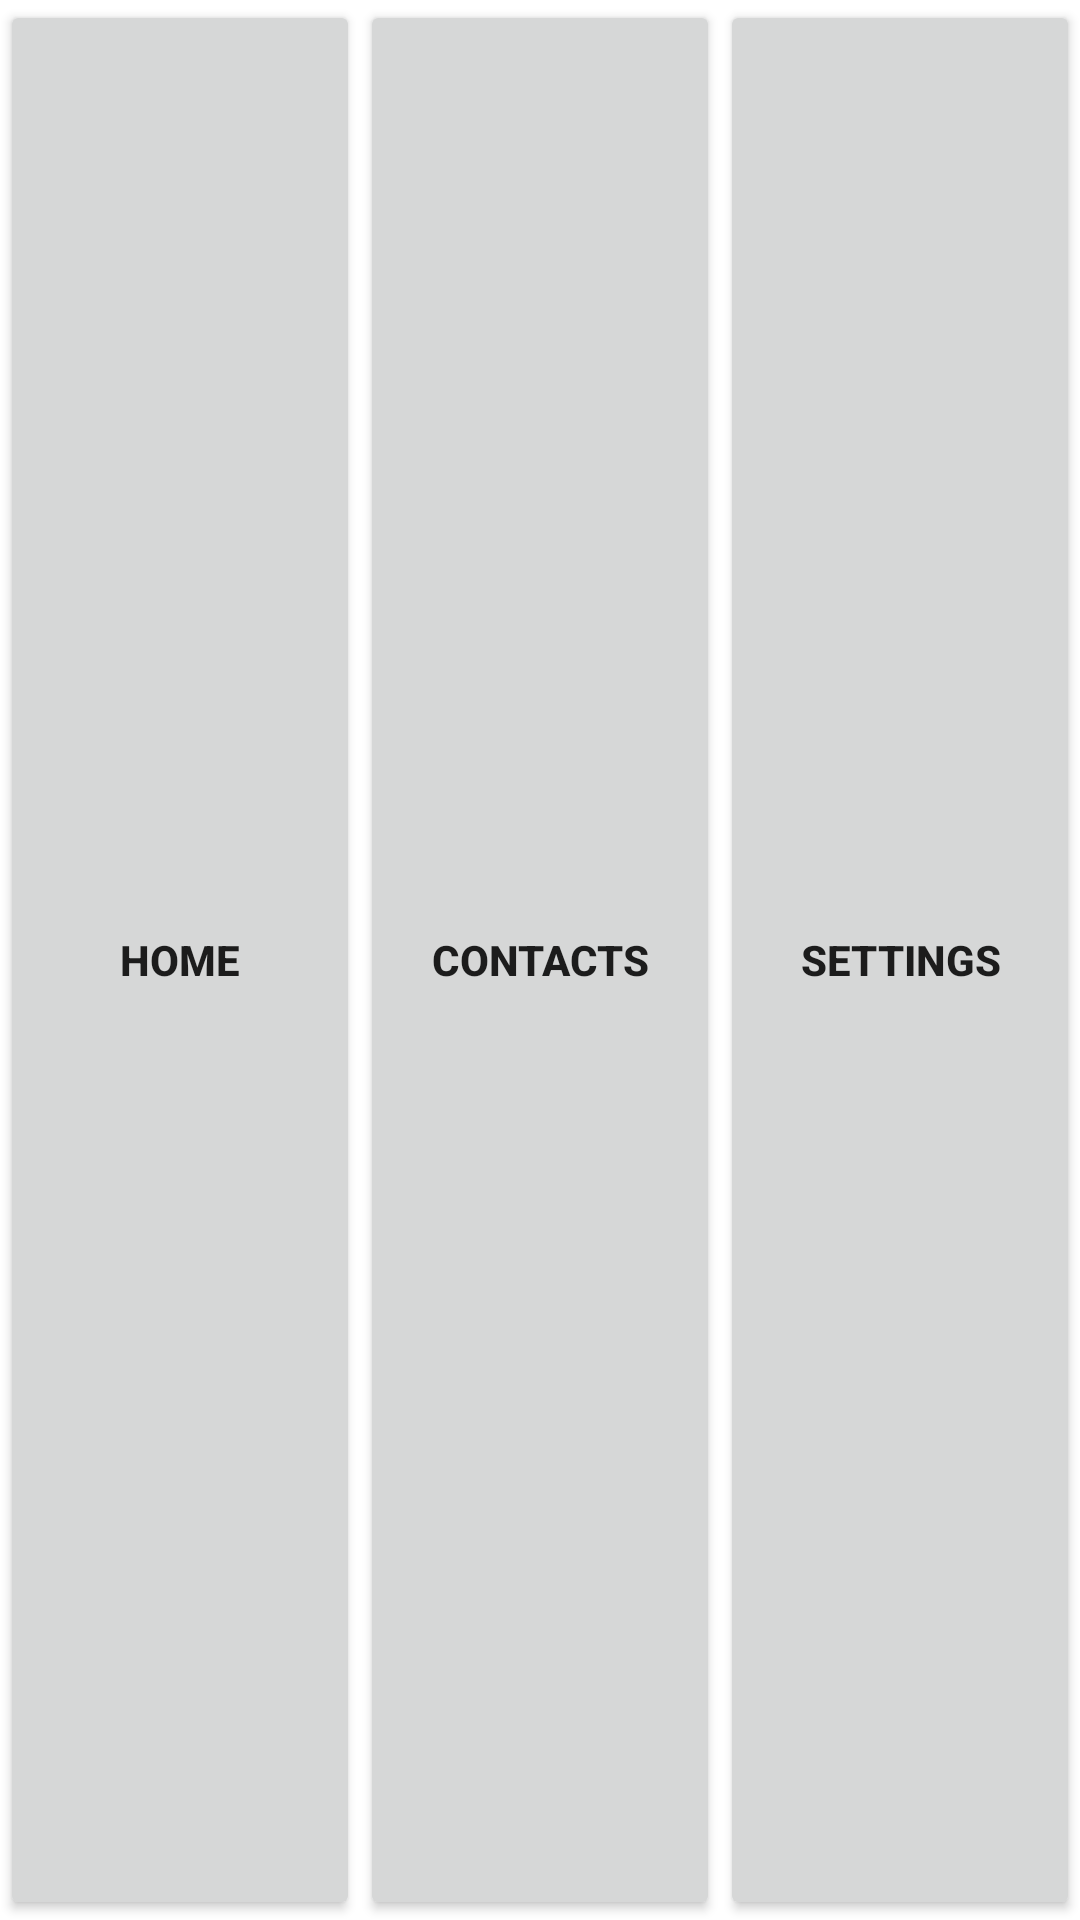

Android layout source for this screen:
<!-- AndroidManifest.xml: application theme Theme.ElderEase -->
<!-- res/layout/view_bottom_nav.xml -->
<?xml version="1.0" encoding="utf-8"?>
<LinearLayout
    xmlns:android="http://schemas.android.com/apk/res/android"
    android:id="@+id/bottomNav"
    android:layout_width="match_parent"
    android:layout_height="65dp"
    android:background="#FFFFFF"
    android:gravity="center"
    android:orientation="horizontal"
    android:elevation="8dp">

    <Button
        android:id="@+id/btnHome"
        android:text="Home"
        android:textStyle="bold"
        android:layout_weight="1"
        android:layout_width="0dp"
        android:layout_height="match_parent"/>

    <Button
        android:id="@+id/btnContacts"
        android:text="Contacts"
        android:textStyle="bold"
        android:layout_weight="1"
        android:layout_width="0dp"
        android:layout_height="match_parent"/>

    <Button
        android:id="@+id/btnSettings"
        android:text="Settings"
        android:textStyle="bold"
        android:layout_weight="1"
        android:layout_width="0dp"
        android:layout_height="match_parent"/>
</LinearLayout>
<!-- resources referenced by this layout -->
<resources>
  <style name="Theme.ElderEase" parent="Theme.AppCompat.DayNight.NoActionBar">
  
          
  
      </style>
</resources>
